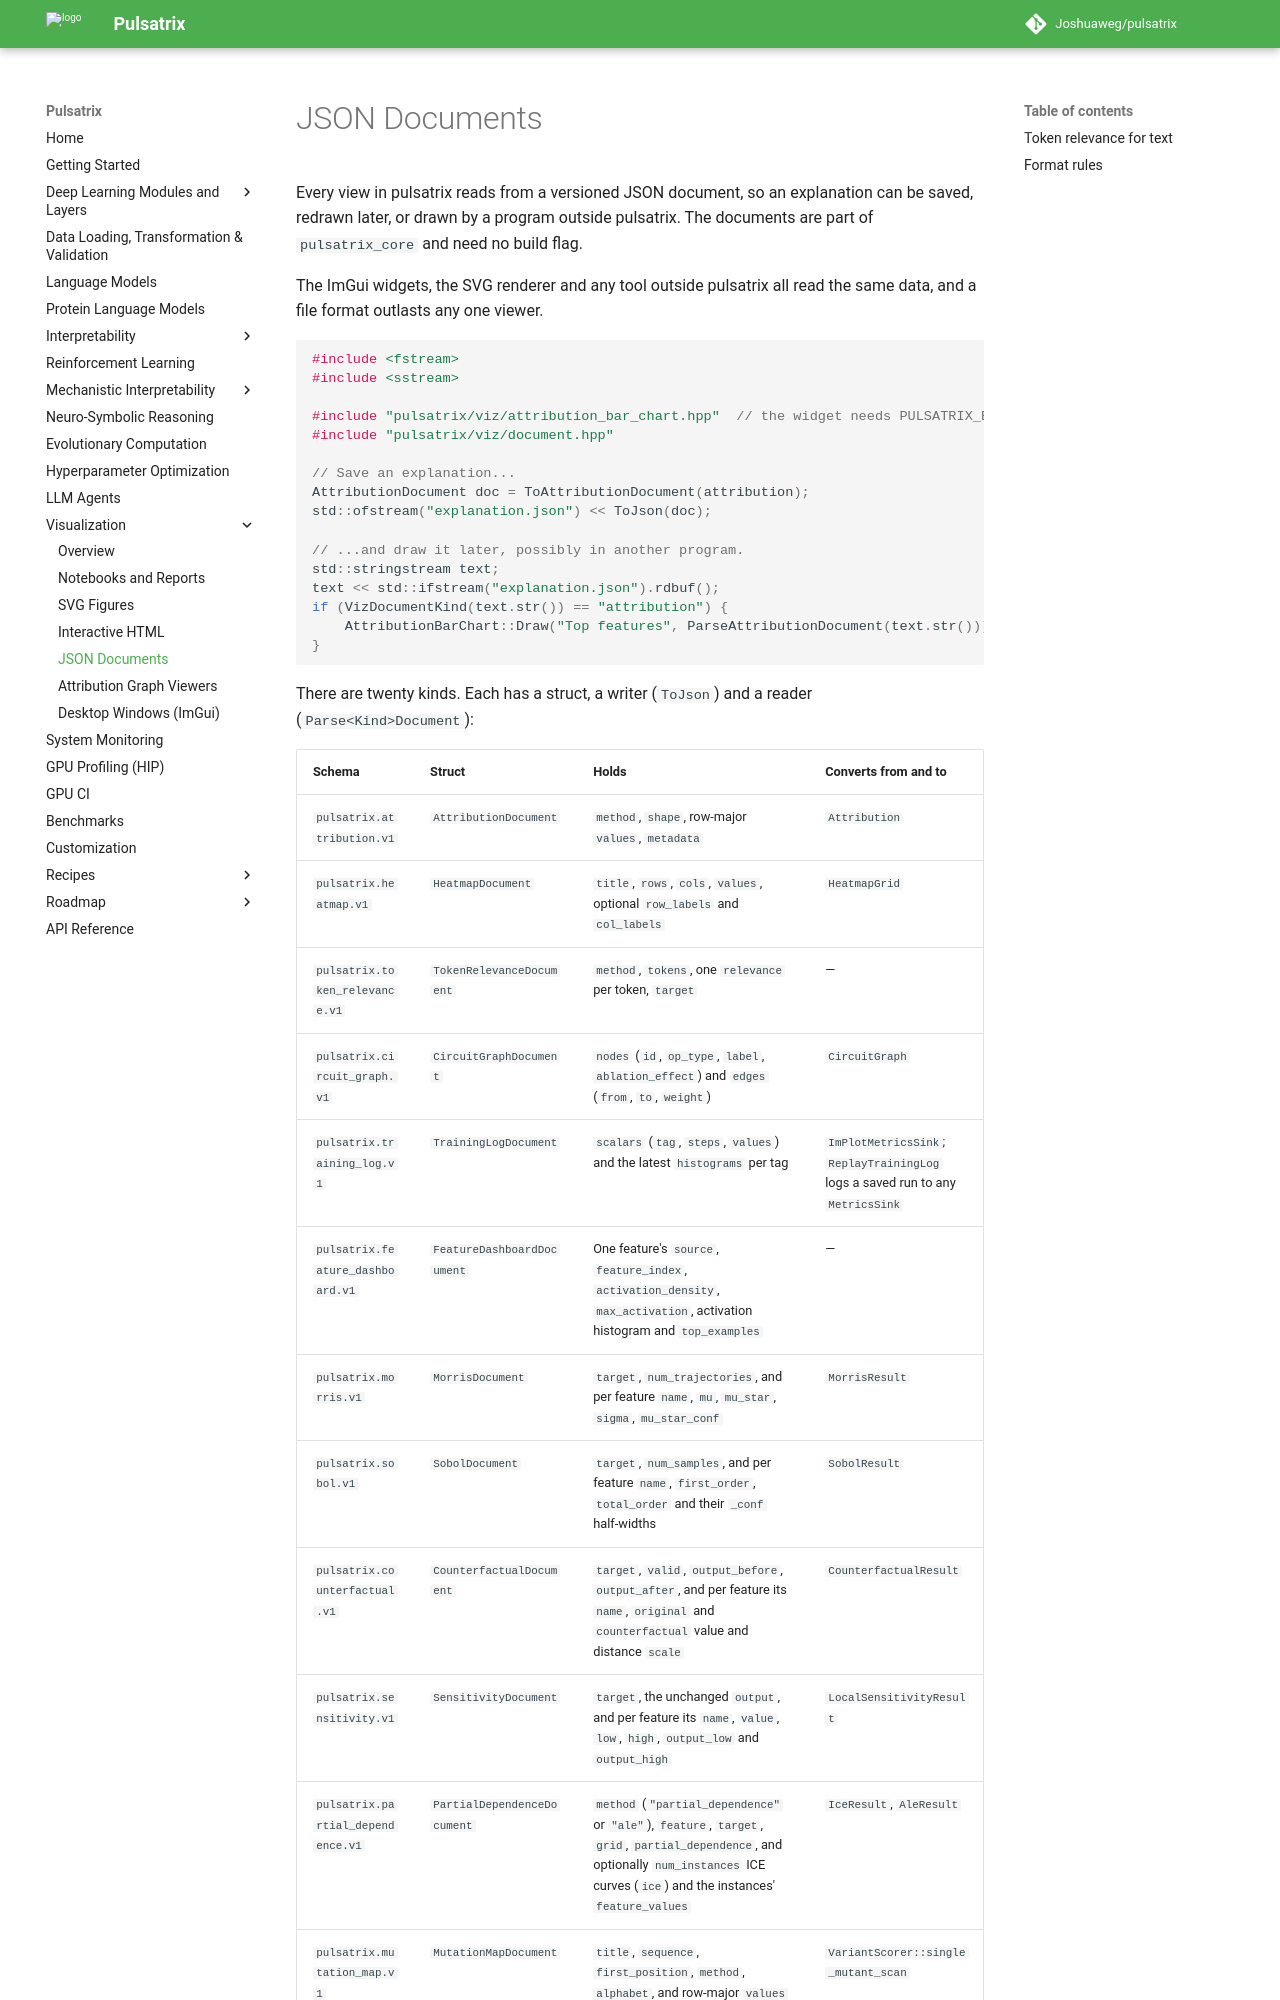

repository: Joshuaweg/pulsatrix · page: visualization/documents/index.html · generator: mkdocs

# JSON Documents

Every view in pulsatrix reads from a versioned JSON document, so an explanation can be saved,
redrawn later, or drawn by a program outside pulsatrix. The documents are part of
`pulsatrix_core` and need no build flag.

The ImGui widgets, the SVG renderer and any tool outside pulsatrix all read the same data, and
a file format outlasts any one viewer.

```cpp
#include <fstream>
#include <sstream>

#include "pulsatrix/viz/attribution_bar_chart.hpp"  // the widget needs PULSATRIX_ENABLE_VIZ
#include "pulsatrix/viz/document.hpp"

// Save an explanation...
AttributionDocument doc = ToAttributionDocument(attribution);
std::ofstream("explanation.json") << ToJson(doc);

// ...and draw it later, possibly in another program.
std::stringstream text;
text << std::ifstream("explanation.json").rdbuf();
if (VizDocumentKind(text.str()) == "attribution") {
    AttributionBarChart::Draw("Top features", ParseAttributionDocument(text.str()));
}
```

There are twenty kinds. Each has a struct, a writer (`ToJson`) and a reader (`Parse<Kind>Document`):
